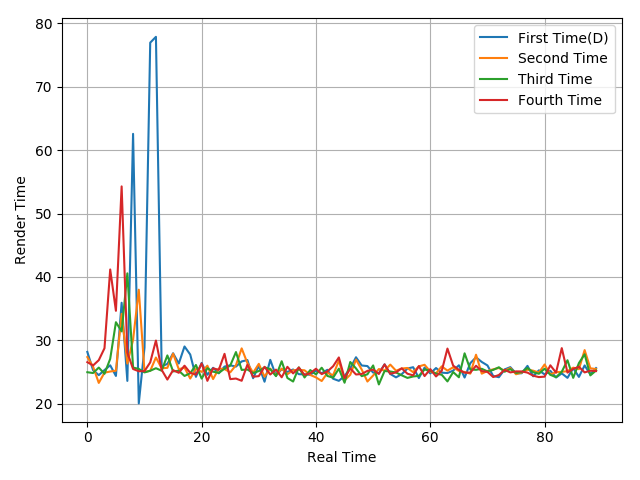

The data file committed next to this chart (first rows):
28.17, 25.3, 24.51, 25.31, 26.06, 24.38, 35.93, 23.6, 62.58, 20.05, 28.85, 76.97, 77.89, 25.89, 26.28, 27.96, 26.34, 29.03, 27.76, 24.24, 26.44, 24.57, 25.67, 24.79
27.36, 25.86, 23.28, 24.9, 25.08, 25.21, 34.18, 26.33, 30.08, 37.99, 25.03, 25.19, 27.29, 25.59, 25.66, 27.9, 25.44, 25.7, 23.97, 25.49, 25.02, 26, 23.89, 25.55
24.97, 24.84, 25.7, 24.72, 27.08, 32.86, 31.41, 40.57, 25.71, 25.49, 24.94, 25.2, 25.6, 25.21, 27.62, 25.1, 25.2, 24.38, 24.81, 26.11, 23.96, 25.61, 25.05, 24.87
26.56, 26.03, 26.87, 28.75, 41.18, 34.66, 54.29, 28.08, 25.48, 25.12, 25.15, 26.52, 29.97, 25.35, 23.81, 25.29, 24.88, 26, 24.88, 24.59, 26.35, 23.61, 25.58, 25.35
